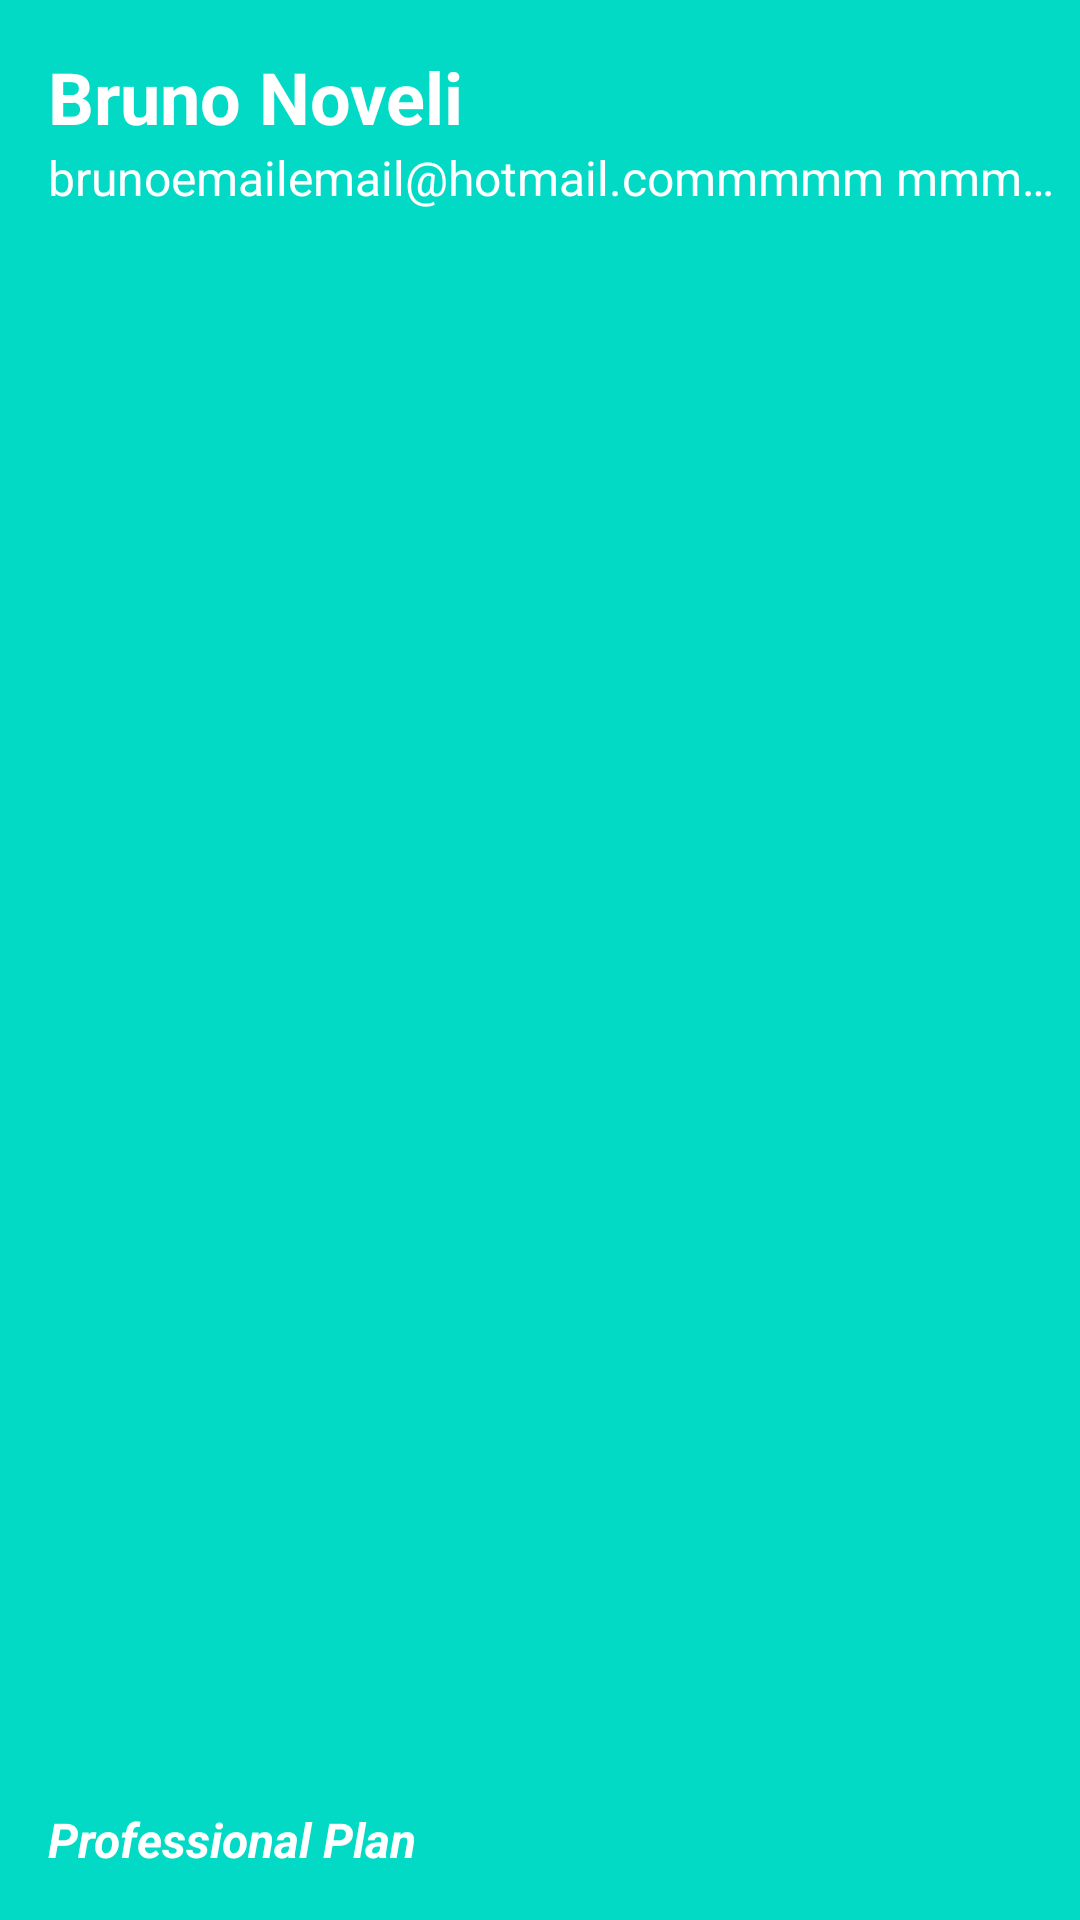

The Android layout XML behind this screen, and the referenced resources:
<!-- AndroidManifest.xml: application theme Theme.SlidableMenuWithNavigationDrawerKotlin -->
<!-- res/layout/nav_header.xml -->
<?xml version="1.0" encoding="utf-8"?>
<androidx.constraintlayout.widget.ConstraintLayout xmlns:android="http://schemas.android.com/apk/res/android"
    android:layout_width="match_parent"
    android:layout_height="150dp"
    xmlns:app="http://schemas.android.com/apk/res-auto"
    android:background="@color/design_default_color_secondary">

    <TextView
        android:id="@+id/tvName"
        android:layout_width="wrap_content"
        android:layout_height="wrap_content"
        android:text="Bruno Noveli"
        android:textSize="24sp"
        android:textColor="@color/white"
        android:textStyle="bold"
        android:layout_marginTop="16dp"
        android:layout_marginLeft="16dp"
        app:layout_constraintTop_toTopOf="parent"
        app:layout_constraintStart_toStartOf="parent" />

    
    <TextView
        android:id="@+id/tvEmail"
        android:layout_width="match_parent"
        android:layout_height="wrap_content"
        android:text="brunoemailemail@hotmail.commmmm mmmmm mmmmm"
        android:maxLines="1"
        android:ellipsize="end"
        android:textSize="16sp"
        android:textColor="@color/white"
        android:layout_marginLeft="16dp"
        app:layout_constraintTop_toBottomOf="@+id/tvName"
        app:layout_constraintStart_toStartOf="parent" />

    <TextView
        android:id="@+id/tvPlan"
        android:layout_width="wrap_content"
        android:layout_height="wrap_content"
        android:text="Professional Plan"
        android:textSize="16sp"
        android:textColor="@color/white"
        android:textStyle="bold|italic"
        android:layout_marginLeft="16dp"
        app:layout_constraintBottom_toBottomOf="parent"
        android:layout_marginBottom="16dp"
        app:layout_constraintStart_toStartOf="parent" />

</androidx.constraintlayout.widget.ConstraintLayout>
<!-- resources referenced by this layout -->
<resources>
  <style name="Theme.SlidableMenuWithNavigationDrawerKotlin" parent="Base.Theme.SlidableMenuWithNavigationDrawerKotlin" />
  <style name="Base.Theme.SlidableMenuWithNavigationDrawerKotlin" parent="Theme.MaterialComponents.DayNight.DarkActionBar">
          
          
      </style>
  <!-- not gathered from this repository: default colours our renderer supplied (Android Studio template values) -->
  <color name="white">#FFFFFFFF</color>
</resources>
